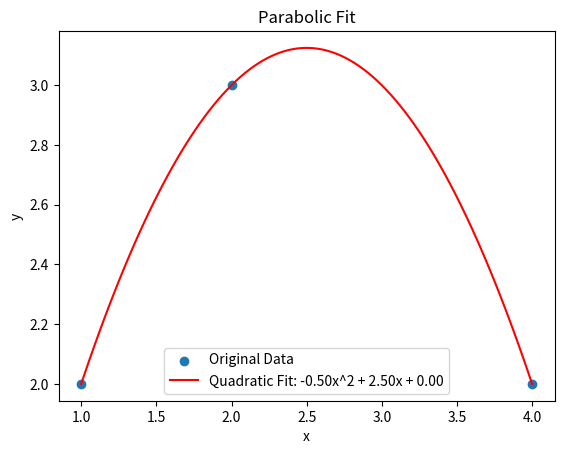

Here is the Python script that generated this plot:
#%%
import numpy as np
import matplotlib.pyplot as plt

# 原始数据
data = np.array([
    [1, 2],
    [2, 3],
    [4, 2]
])

x = data[:, 0]
y = data[:, 1]

# 使用 numpy 的 polyfit 函数进行二次多项式拟合
coefficients = np.polyfit(x, y, 2)
a, b, c = coefficients

# 创建一组新的 x 值来绘制拟合的抛物线
x_fit = np.linspace(min(x), max(x), 100)
y_fit = a * x_fit ** 2 + b * x_fit + c

# 绘制原始数据点和拟合的抛物线
plt.scatter(x, y, label='Original Data')
plt.plot(x_fit, y_fit, color='red', label=f'Quadratic Fit: {a:.2f}x^2 + {b:.2f}x + {c:.2f}')

# 添加标题和标签
plt.title('Parabolic Fit')
plt.xlabel('x')
plt.ylabel('y')

# 添加图例
plt.legend()

# 显示图形
plt.show()

# 计算峰值对应的 x 值
x_peak = -b / (2 * a)

# 计算峰值对应的 y 值
y_peak = a * x_peak**2 + b * x_peak + c

# 输出拟合的系数和峰值对应的 x 和 y 值
print(f"Quadratic Coefficients: a = {a:.2f}, b = {b:.2f}, c = {c:.2f}")
print(f"Peak X Value: {x_peak:.2f}")
print(f"Peak Y Value: {y_peak:.2f}")


# %%
